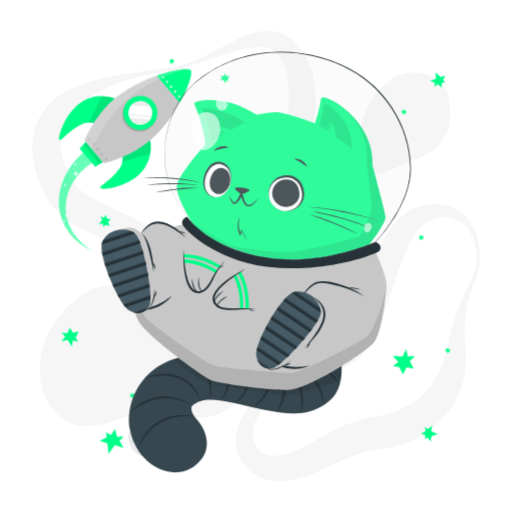
t = 0.00 s
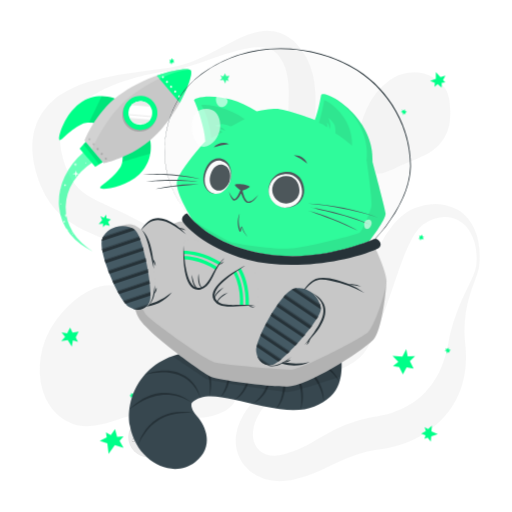
t = 0.50 s
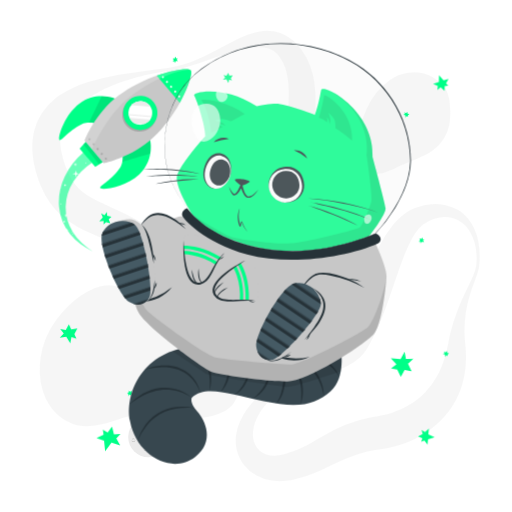
t = 1.25 s
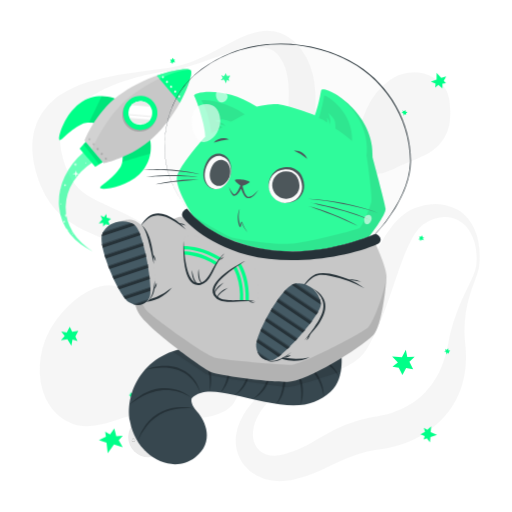
t = 1.81 s
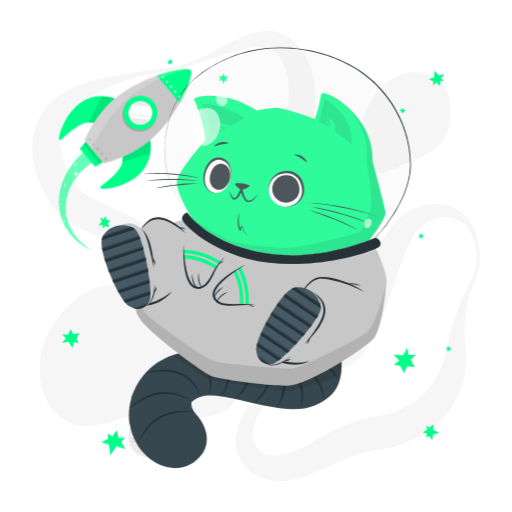
t = 2.38 s
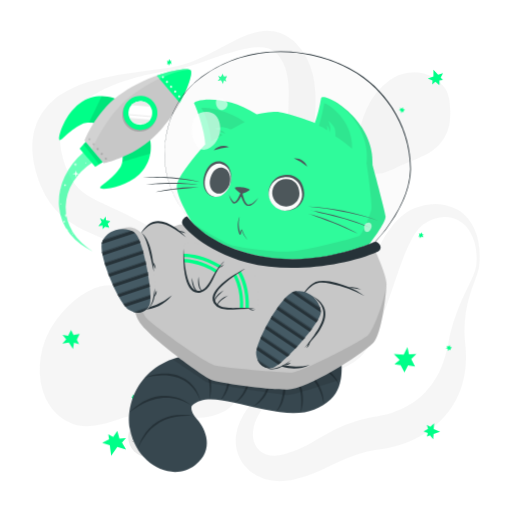
t = 2.94 s

The animated SVG that drew these frames (rendered in a browser with its animation timeline set to each time). Animation: 2 CSS @keyframes rules; one cycle of 3.50 s, repeats indefinitely.

<svg class="animated" id="freepik_stories-cat-astronaut" xmlns="http://www.w3.org/2000/svg" viewBox="0 0 500 500" version="1.1" xmlns:xlink="http://www.w3.org/1999/xlink" xmlns:svgjs="http://svgjs.com/svgjs"><style>svg#freepik_stories-cat-astronaut:not(.animated) .animable {opacity: 0;}svg#freepik_stories-cat-astronaut.animated #freepik--Stars--inject-3 {animation: 3s Infinite  linear wind;animation-delay: 0.5s;}svg#freepik_stories-cat-astronaut.animated #freepik--Cat--inject-3 {animation: 3s Infinite  linear floating;animation-delay: 0s;}            @keyframes wind {                0% {                    transform: rotate( 0deg );                }                25% {                    transform: rotate( 1deg );                }                75% {                    transform: rotate( -1deg );                }            }                    @keyframes floating {                0% {                    opacity: 1;                    transform: translateY(0px);                }                50% {                    transform: translateY(-10px);                }                100% {                    opacity: 1;                    transform: translateY(0px);                }            }        </style><g id="freepik--background-complete--inject-3" class="animable" style="transform-origin: 250.016px 249.976px;"><g id="elbct0w1r5w46"><g style="opacity: 0.4; transform-origin: 250.016px 249.976px;" class="animable"><path d="M465,259.53a58.69,58.69,0,0,0-1.64-22.65c-2.07-7.23-5.91-14-11.37-18.5a30.17,30.17,0,0,0-4.27-3A26.54,26.54,0,0,0,433.32,212c-6.57.36-12.9,2.84-18.65,6.42-.35.22-.75.46-1.05.67l-.83.62c-.54.45-1.08.87-1.6,1.36a28.7,28.7,0,0,0-3,3.18,51.87,51.87,0,0,0-5.34,7.87,145.7,145.7,0,0,0-8.72,19.08c-5.23,13.58-9.83,28.06-15,42.71q-1.92,5.5-4,11c-1.37,3.7-2.85,7.4-4.39,11.12a163.29,163.29,0,0,1-11.06,22.44c-1.16,1.89-2.4,3.79-3.84,5.69-.72,1-1.51,1.92-2.34,2.86s-1.7,1.79-2.59,2.62a50,50,0,0,1-11.5,7.9c-7.92,4.06-15.82,6.24-23.44,8.5s-15.08,4.27-22.23,6.94a100.34,100.34,0,0,0-20.18,10,65.45,65.45,0,0,0-16.09,14.78C253,403.56,249.53,410,248,416.47a32.69,32.69,0,0,0-.93,9.45,21.93,21.93,0,0,0,2.08,8.21,18.34,18.34,0,0,0,11.1,9.62,24.81,24.81,0,0,0,7.62,1.21,34.09,34.09,0,0,0,8.21-1c.69-.17,1.39-.37,2.08-.58l2.48-.74q2.47-.78,4.88-1.66c3.22-1.2,6.38-2.52,9.51-4,6.27-3,12.53-6.79,19.48-10.82a175.7,175.7,0,0,1,22.76-11.41,137.13,137.13,0,0,1,25.27-7.25c1.07-.23,2.13-.37,3.2-.55l2.86-.46c1.58-.27,3.18-.58,4.79-.93,3.2-.71,6.39-1.58,9.5-2.6,12.49-4.11,23.74-10.62,32.3-19.81a76.88,76.88,0,0,0,11.34-15.52,79.75,79.75,0,0,0,4.41-9.1,98.93,98.93,0,0,0,3.54-9.9c1-3.42,1.91-6.94,2.64-10.55.35-1.69.72-3.91,1.1-5.91s.84-4.07,1.32-6.08a177,177,0,0,1,7.38-23.37c2.91-7.53,6.3-14.75,9.7-21.84,1.7-3.55,3.4-7.07,5-10.6A42,42,0,0,0,465,259.53Zm3,.32a31.4,31.4,0,0,1-1.34,6c-.58,1.93-1.27,3.79-1.94,5.64-1.36,3.71-2.77,7.34-4,11s-2.41,7.38-3.38,11.1-1.71,7.5-2.33,11.26a114.77,114.77,0,0,0-1.22,22.62c.07,1.87.21,3.74.35,5.59s.38,3.58.55,5.79a117.2,117.2,0,0,1,.38,12.75,92.87,92.87,0,0,1-4.32,26.08A81,81,0,0,1,438,402.16a89.87,89.87,0,0,1-20.26,19.12A102.07,102.07,0,0,1,393.3,433.6a109.21,109.21,0,0,1-13,3.66c-2.22.49-4.45.89-6.73,1.22l-5.51.81A122.71,122.71,0,0,0,348.08,444a157,157,0,0,0-19.7,8.26c-6.83,3.3-14.25,7.1-22.34,10.25a123.93,123.93,0,0,1-12.42,4.16c-2.12.58-4.24,1.09-6.37,1.57l-3.21.65c-1.21.22-2.43.42-3.66.57a53.27,53.27,0,0,1-15.12-.16,45.32,45.32,0,0,1-14.85-5,39.74,39.74,0,0,1-12.19-10.31,37.07,37.07,0,0,1-6.92-14.13,39.88,39.88,0,0,1-.8-14.89,48.05,48.05,0,0,1,3.78-13.41A74.59,74.59,0,0,1,249,390.48a93.18,93.18,0,0,1,9.3-8.39,106.82,106.82,0,0,1,10.21-7c14.07-8.5,29.49-13.37,43.64-19.52,7.05-3,13.84-6.48,19.17-10.73a33.42,33.42,0,0,0,6.55-6.93c.41-.61.8-1.24,1.16-1.87s.67-1.25,1-1.94c.67-1.38,1.3-2.9,1.9-4.5,1.21-3.19,2.26-6.67,3.24-10.22s1.92-7.19,2.88-10.88l2.82-11.16c.95-3.75,1.92-7.53,3-11.31,4.18-15.12,9-30.47,16.5-45.45a110.34,110.34,0,0,1,14-21.78c1.49-1.71,3-3.39,4.72-5a52.89,52.89,0,0,1,5.39-4.64,46.53,46.53,0,0,1,6.22-4,33.61,33.61,0,0,1,3.42-1.64l1.78-.7c.58-.21,1.08-.36,1.62-.54a62.41,62.41,0,0,1,13.22-2.78,47.8,47.8,0,0,1,13.66.61,39.3,39.3,0,0,1,12.7,4.82,36.37,36.37,0,0,1,5.39,3.91,38.63,38.63,0,0,1,4.57,4.66A50.66,50.66,0,0,1,467.2,236,81.6,81.6,0,0,1,468,259.85Z" style="fill: rgb(235, 235, 235); transform-origin: 349.331px 334.594px;" id="el1h3irdup10y" class="animable"></path><path d="M166.66,65.81a101.46,101.46,0,0,0,25.67-7.6c8.26-3.52,16.21-7.77,24.22-12.09,4-2.13,8-4.34,12.22-6.41a123.29,123.29,0,0,1,13-5.79,61.91,61.91,0,0,1,14.87-3.65,38.72,38.72,0,0,1,17.28,2c1.46.52,2.87,1.22,4.31,1.87s2.72,1.57,4.06,2.41,2.5,1.85,3.71,2.83,2.24,2.08,3.34,3.14a60.21,60.21,0,0,1,10.2,14.11,69.76,69.76,0,0,1,5.94,16,98.18,98.18,0,0,1,2.38,15.9,203.82,203.82,0,0,1-.54,29.44l-1.11,13.66c-.18,2.23-.3,4.43-.45,6.62l-.19,3.26-.13,3.22a123.37,123.37,0,0,0,.19,12.51,68.87,68.87,0,0,0,1.71,11.73,71.64,71.64,0,0,0,4.14,11.75c1.76,4,3.78,8,5.95,12.06,4.36,8.09,9.31,16.17,14.13,24.51l3.58,6.32c1.16,2.15,2.3,4.3,3.4,6.52a96.35,96.35,0,0,1,5.8,13.85A49.19,49.19,0,0,1,347,259.33a35.27,35.27,0,0,1-3.62,15.38,40.18,40.18,0,0,1-4.08,6.52l-2.39,2.91c-.82.92-1.67,1.75-2.5,2.63a78.78,78.78,0,0,1-11.13,9.29A75.23,75.23,0,0,1,310.4,303c-1.14.44-2.25,1-3.41,1.35l-3.48,1.18c-2.35.67-4.71,1.34-7.12,1.83A99.19,99.19,0,0,1,267.06,309a125.82,125.82,0,0,1-14.59-2.05c-4.84-.9-9.59-2.16-14.31-3.53-2.33-.74-4.7-1.42-7-2.25l-3.48-1.21-3.43-1.3q-6.87-2.67-13.49-5.83c-2.21-1.06-4.39-2.16-6.58-3.25s-4.32-2.3-6.45-3.49-4.26-2.39-6.34-3.66-4.18-2.52-6.22-3.85l-11.75-7.61c-1.91-1.23-3.85-2.4-5.77-3.61l-2.89-1.79-2.91-1.73A439.22,439.22,0,0,0,114,239.07c-8.26-3.67-16.6-7.18-25.42-11.17-4.4-2-8.92-4.19-13.59-6.8a91.12,91.12,0,0,1-14-9.65A71.11,71.11,0,0,1,48.72,198a81.82,81.82,0,0,1-8.36-15.2c-1.16-2.55-2-5.07-3-7.61-.45-1.26-.82-2.51-1.23-3.76S35.34,169,35,167.61l-1-4-.51-2-.39-2.06a72.78,72.78,0,0,1-1.23-8.32c-.13-1.41-.27-2.82-.36-4.23l0-4.33,0-2.16c0-.72.12-1.45.18-2.18l.43-4.34c.22-1.44.56-2.89.84-4.32l.46-2.14c.18-.71.42-1.41.63-2.11.44-1.4.87-2.79,1.34-4.17s1.15-2.67,1.75-4a55.42,55.42,0,0,1,9.36-14l1.36-1.53c.48-.48,1-.93,1.45-1.4,1-.92,1.94-1.86,2.94-2.73,2.07-1.61,4.07-3.33,6.23-4.7a88.55,88.55,0,0,1,13.11-7.31,127.28,127.28,0,0,1,13.52-5.14,224.45,224.45,0,0,1,27.27-6.63c2.28-.4,4.54-.87,6.82-1.2s4.52-.81,6.8-1.13,4.54-.69,6.8-1l6.79-1Zm.5,3c-9,1.3-17.89,2.93-26.68,5l-3.29.79-3.27.87c-2.18.56-4.34,1.22-6.49,1.87-4.32,1.26-8.56,2.74-12.75,4.3A146.65,146.65,0,0,0,90.78,93a108.41,108.41,0,0,0-10.62,7.18,75.94,75.94,0,0,0-9,8.29c-1.42,1.41-2.54,3-3.78,4.48l-1.61,2.34c-.26.38-.54.76-.79,1.15l-.68,1.21a38.5,38.5,0,0,0-4.1,9.76c-.19.84-.38,1.67-.61,2.48l-.38,2.54c-.06.42-.15.83-.18,1.26l-.06,1.3c0,.86-.11,1.7-.11,2.57l.09,2.63c0,.44,0,.86.05,1.31l.16,1.35.29,2.67.54,2.73A78,78,0,0,0,63,159.38c.27.92.66,1.9,1,2.87s.74,1.95,1.14,2.89c.82,1.83,1.58,3.73,2.47,5.42a54.58,54.58,0,0,0,5.63,9.31A42.14,42.14,0,0,0,80.24,187c5.22,4.24,12.4,8,20.49,11.77,4,1.91,8.19,3.82,12.46,5.79s8.53,4,12.82,6.15A409.24,409.24,0,0,1,175.91,240l3,2,3,2.08c2,1.4,3.94,2.76,5.88,4.19l11.31,8.35c3.61,2.64,7.26,5.2,10.93,7.73l5.57,3.68c1.87,1.19,3.73,2.39,5.62,3.56,3.79,2.27,7.58,4.57,11.47,6.63l2.9,1.58,2.93,1.49c1.95,1,3.94,1.91,5.92,2.86a133.9,133.9,0,0,0,24.48,8.6,90.51,90.51,0,0,0,12.61,2.05,66.52,66.52,0,0,0,12.62,0,56.85,56.85,0,0,0,23.75-7.39,57.63,57.63,0,0,0,10.08-7.57c.75-.74,1.56-1.46,2.27-2.21l2-2.29a31.11,31.11,0,0,0,3.22-5A23.74,23.74,0,0,0,338.09,259a35.3,35.3,0,0,0-2.58-12.13,76.55,76.55,0,0,0-6-11.79c-2.38-3.82-5-7.57-7.8-11.26-5.56-7.39-11.64-14.6-17.59-22.28-3-3.87-5.9-7.87-8.66-12.15a92.73,92.73,0,0,1-7.58-13.93c-4.39-10.42-6.09-20.95-6.82-31.09-1.32-20.22,1.26-38.83.89-55.51-.18-8.32-1.09-16-3.51-22.8a43.65,43.65,0,0,0-4.89-9.69,22.85,22.85,0,0,0-6.63-6.75,22.61,22.61,0,0,0-9.57-3.27,47.48,47.48,0,0,0-12,.26,115.67,115.67,0,0,0-12.8,2.59c-4.29,1.17-8.61,2.46-12.89,3.9-8.6,2.8-17.14,6-25.82,8.86A160.69,160.69,0,0,1,167.16,68.78Z" style="fill: rgb(235, 235, 235); transform-origin: 189.255px 169.728px;" id="ely2ec6yfowbf" class="animable"></path><path d="M208.2,406a64,64,0,0,1-8.81,1.6c-1.42.19-2.79.29-4.18.41s-2.74.16-4.08.18c-2.7.11-5.32,0-7.94-.05-10.41-.41-20.36-2-30.17-3.52l-3.48-.53-1.54-.22-1.57-.12c-1.06-.11-2.16-.07-3.24-.1s-2.21.09-3.34.18-2.25.2-3.4.38-2.28.35-3.44.58c-2.29.46-4.63,1-6.94,1.61-9.34,2.46-18.57,6.11-28.87,8.47a52.69,52.69,0,0,1-16.63,1.26,38.62,38.62,0,0,1-8.82-1.94,40,40,0,0,1-4.23-1.75c-.69-.34-1.4-.67-2.06-1l-2-1.15a52.13,52.13,0,0,1-7.21-5.37c-1.15-1-2.23-2.19-3.34-3.31s-2-2.41-3-3.65-1.73-2.54-2.58-3.86c-.43-.65-.77-1.32-1.12-2l-1.07-2-.52-1-.43-1-.86-2.07a38.74,38.74,0,0,1-1.51-4.18,68.26,68.26,0,0,1-3-16.93,82.76,82.76,0,0,1,.91-16.62A81.33,81.33,0,0,1,44,332.36c.5-1.26,1-2.52,1.55-3.77s1.17-2.46,1.76-3.68,1.22-2.42,1.9-3.59,1.31-2.36,2.06-3.51a103.5,103.5,0,0,1,21-24.07A82.86,82.86,0,0,1,85,284.87a52.47,52.47,0,0,1,14.24-5.47,34.19,34.19,0,0,1,15.48.36,58.23,58.23,0,0,1,14.5,6.16,154,154,0,0,1,25.22,18.86c3.87,3.49,7.5,7.12,11,10.84a7.84,7.84,0,0,0,1.08,1l.9.79c.7.47,1.23,1,2,1.45l1,.7c.36.22.73.42,1.07.66.66.47,1.5.85,2.2,1.3a92.5,92.5,0,0,0,10.65,5l6.37,2.51,3.41,1.33,3.56,1.48c2.41,1,4.95,2.19,7.53,3.46a74.57,74.57,0,0,1,8,4.77,50.15,50.15,0,0,1,8,6.82,42.21,42.21,0,0,1,6.66,9.25l.69,1.28.59,1.31c.38.88.78,1.76,1.12,2.66a43.38,43.38,0,0,1,1.57,5.36l.56,2.67.34,2.6a47.21,47.21,0,0,1,.33,5.09c0,.45,0,.79,0,1.3,0,.69,0,1.36-.08,2a24.38,24.38,0,0,1-.61,4.18c-.08.34-.16.69-.25,1l-.34,1.07c-.23.7-.49,1.39-.75,2.09a29.72,29.72,0,0,1-2.06,3.87c-.4.59-.81,1.16-1.23,1.72-.21.29-.43.58-.64.83l-.67.74c-.44.48-.9,1-1.36,1.42s-.91.81-1.38,1.21-.94.77-1.41,1.12l-1.36.94c-.46.29-.94.62-1.38.87l-1.33.73A45.08,45.08,0,0,1,208.2,406Z" style="fill: rgb(235, 235, 235); transform-origin: 135.901px 347.498px;" id="elzxao95216jg" class="animable"></path><path d="M350.05,149.26a48.65,48.65,0,0,1-.69-9.77c.09-6.26,1.5-12,3.05-17.57a112.12,112.12,0,0,1,5.85-16.27,72.08,72.08,0,0,1,9.06-14.82,68,68,0,0,1,13-12.56A42.69,42.69,0,0,1,398.64,71a41.37,41.37,0,0,1,10.55-.22A33.83,33.83,0,0,1,419,73.41a34.31,34.31,0,0,1,7.71,4.78,68.44,68.44,0,0,1,6,5.6,22.92,22.92,0,0,1,2.6,3.43,26.19,26.19,0,0,1,1.84,3.94,43.62,43.62,0,0,1,2,8.68,74.22,74.22,0,0,1,.21,18.49A41.86,41.86,0,0,1,433.69,135a42.29,42.29,0,0,1-11.48,12.31c-4.58,3.34-10,5.73-15.23,7.91s-10.52,4.12-15.44,6.44-9.67,4.9-15.66,6.77a27.74,27.74,0,0,1-4.91,1.06,19.86,19.86,0,0,1-5.84-.09,15.29,15.29,0,0,1-7-3.42c-.48-.44-1-.92-1.42-1.39s-.83-1-1.23-1.47a24.44,24.44,0,0,1-1.86-2.95,30,30,0,0,1-1.35-2.91c-.34-.9-.72-1.89-1-2.76l-.39-1.37-.33-1.32C350.35,151,350.21,150.13,350.05,149.26Z" style="fill: rgb(235, 235, 235); transform-origin: 394.588px 120.103px;" id="el6e4z0vy68ol" class="animable"></path></g></g><circle cx="144.87" cy="426.84" r="19.67" style="fill: rgb(235, 235, 235); transform-origin: 144.87px 426.84px;" id="elk10p7g17o7g" class="animable"></circle><path d="M152,415.17a4.43,4.43,0,0,1-.73,2.67,5.36,5.36,0,0,1-2.14,1.89,3.92,3.92,0,0,1-2.89.25,4.09,4.09,0,0,1-2.2-1.7,5.85,5.85,0,0,0,2.36,1.05,3.78,3.78,0,0,0,1.21,0,4,4,0,0,0,1.15-.37c.18-.09.37-.19.55-.3a5.88,5.88,0,0,0,.51-.36,5.22,5.22,0,0,0,.91-.85A6.85,6.85,0,0,0,152,415.17Z" style="fill: rgb(199, 199, 199); transform-origin: 148.023px 417.658px;" id="elrh6dl0hfaec" class="animable"></path><path d="M145,416.3a2.81,2.81,0,0,1,.4-1.88,3.58,3.58,0,0,1,1.49-1.34,2.61,2.61,0,0,1,2.05-.15,2.58,2.58,0,0,1,1.47,1.25,4.45,4.45,0,0,0-1.63-.6,2.65,2.65,0,0,0-1.52.27A4.58,4.58,0,0,0,145,416.3Z" style="fill: rgb(199, 199, 199); transform-origin: 147.691px 414.544px;" id="el98hyfkwty95" class="animable"></path><path d="M144.87,436.09a2.67,2.67,0,0,1,0,1.87,3.34,3.34,0,0,1-1.14,1.6,2.61,2.61,0,0,1-1.94.52,2.67,2.67,0,0,1-1.65-.91,4.88,4.88,0,0,0,1.68.24,2.54,2.54,0,0,0,1.39-.54,3.9,3.9,0,0,0,1-1.17A5,5,0,0,0,144.87,436.09Z" style="fill: rgb(199, 199, 199); transform-origin: 142.59px 438.097px;" id="el488euhhvyli" class="animable"></path><path d="M140.79,438.32a1.72,1.72,0,0,1-.13-1.32,2.24,2.24,0,0,1,.79-1.15,1.79,1.79,0,0,1,1.41-.35,1.71,1.71,0,0,1,1.12.72,3.84,3.84,0,0,0-1.15-.05,2,2,0,0,0-.86.36A3.43,3.43,0,0,0,140.79,438.32Z" style="fill: rgb(199, 199, 199); transform-origin: 142.282px 436.896px;" id="el4z403xvncsm" class="animable"></path><path d="M137.78,418.39a1.8,1.8,0,0,1,.56,1.26,1.93,1.93,0,0,1-.56,1.39,1.7,1.7,0,0,1-1.44.5,2.1,2.1,0,0,1-1.23-.59,6.52,6.52,0,0,0,1.22-.09,1.46,1.46,0,0,0,.84-.42,2,2,0,0,0,.5-.86A3.68,3.68,0,0,0,137.78,418.39Z" style="fill: rgb(199, 199, 199); transform-origin: 136.725px 419.972px;" id="eljw0yz31ap9" class="animable"></path><path d="M135.34,420.3a1.11,1.11,0,0,1-.49-.87,1.38,1.38,0,0,1,.39-1,1.22,1.22,0,0,1,1.08-.35,1.3,1.3,0,0,1,.84.51,6,6,0,0,0-.83.17,1,1,0,0,0-.48.27,1.67,1.67,0,0,0-.33.5A3,3,0,0,0,135.34,420.3Z" style="fill: rgb(199, 199, 199); transform-origin: 136.005px 419.181px;" id="elze9eaghl03" class="animable"></path><path d="M151.45,439.13a1.75,1.75,0,0,1-1.09.85,1.93,1.93,0,0,1-1.48-.2,1.69,1.69,0,0,1-.83-1.28,2,2,0,0,1,.27-1.34,6.07,6.07,0,0,0,.38,1.16,1.47,1.47,0,0,0,.61.72,2,2,0,0,0,.95.27A3.83,3.83,0,0,0,151.45,439.13Z" style="fill: rgb(199, 199, 199); transform-origin: 149.739px 438.603px;" id="elfw0wclicrxk" class="animable"></path><path d="M149,437.23a1.14,1.14,0,0,1,.73-.69,1.35,1.35,0,0,1,1.09.13,1.23,1.23,0,0,1,.6,1,1.26,1.26,0,0,1-.29.94,6.37,6.37,0,0,0-.36-.77,1,1,0,0,0-.39-.39,1.33,1.33,0,0,0-.56-.2A2.89,2.89,0,0,0,149,437.23Z" style="fill: rgb(199, 199, 199); transform-origin: 150.213px 437.545px;" id="el646ps0f7e3" class="animable"></path><path d="M158.19,425.28a1.77,1.77,0,0,1-.42,1.32,1.91,1.91,0,0,1-1.34.67,1.75,1.75,0,0,1-1.41-.59,2,2,0,0,1-.53-1.26,6.06,6.06,0,0,0,1,.75,1.52,1.52,0,0,0,.91.24,1.94,1.94,0,0,0,.94-.31A3.33,3.33,0,0,0,158.19,425.28Z" style="fill: rgb(199, 199, 199); transform-origin: 156.344px 426.276px;" id="elbcymllm3ae" class="animable"></path><path d="M155.1,425.09a1.08,1.08,0,0,1,.21-1,1.35,1.35,0,0,1,1-.52,1.23,1.23,0,0,1,1,.46,1.26,1.26,0,0,1,.29.94,8,8,0,0,0-.73-.43,1.16,1.16,0,0,0-.54-.11,1.66,1.66,0,0,0-.58.15A3.26,3.26,0,0,0,155.1,425.09Z" style="fill: rgb(199, 199, 199); transform-origin: 156.331px 424.33px;" id="elx61yhuva41j" class="animable"></path><path d="M132.13,429.74a1.78,1.78,0,0,1-.42,1.32,2,2,0,0,1-1.34.67,1.72,1.72,0,0,1-1.4-.59,2.1,2.1,0,0,1-.54-1.27,6.54,6.54,0,0,0,1,.75,1.57,1.57,0,0,0,.92.25,2,2,0,0,0,.94-.31A3.87,3.87,0,0,0,132.13,429.74Z" style="fill: rgb(199, 199, 199); transform-origin: 130.284px 430.736px;" id="elitqv4omi4al" class="animable"></path><path d="M129,429.55a1.13,1.13,0,0,1,.21-1,1.36,1.36,0,0,1,1-.51,1.22,1.22,0,0,1,1,.45,1.29,1.29,0,0,1,.29.95,5.05,5.05,0,0,0-.73-.43.94.94,0,0,0-.54-.11,1.38,1.38,0,0,0-.57.15A2.74,2.74,0,0,0,129,429.55Z" style="fill: rgb(199, 199, 199); transform-origin: 130.234px 428.794px;" id="elzhtl553urmi" class="animable"></path></g><g id="freepik--Stars--inject-3" class="animable animator-active" style="transform-origin: 250px 250px;"><polygon points="425.57 77.06 425.66 70.29 430.15 75.32 435 73.81 432.63 78.12 434.91 80.51 431.38 80.87 431.32 85.44 427.44 82.22 424.29 84.84 424.64 80.98 420.04 78.85 425.57 77.06" style="fill: rgb(0, 255, 136); transform-origin: 427.52px 77.865px;" id="ele0ho1rg0g2p" class="animable"></polygon><polygon points="421.31 421.3 427.52 424 421.15 426.2 420.67 431.25 417.61 427.4 414.52 428.58 415.55 425.19 411.36 423.36 415.83 421.03 414.63 417.11 418.06 418.93 421.8 415.51 421.31 421.3" style="fill: rgb(0, 255, 136); transform-origin: 419.44px 423.38px;" id="eluhoy6naqps" class="animable"></polygon><polygon points="112.15 434.73 106.03 443.16 104.84 432.87 97.41 430.47 104.21 427.15 103.46 422.12 108.21 424.8 112.34 419.1 114.37 426.58 120.66 426.08 116.78 430.63 120.68 437.38 112.15 434.73" style="fill: rgb(0, 255, 136); transform-origin: 109.045px 431.13px;" id="elxbf3akgqot" class="animable"></polygon><polygon points="389.85 358.39 393.47 365.62 397.07 358.71 403.92 359.89 400.27 352.63 405.37 347.78 398.16 348.04 396.72 340.98 392.92 348.29 383.33 347.56 388.98 353.4 383.75 357.41 389.85 358.39" style="fill: rgb(0, 255, 136); transform-origin: 394.35px 353.3px;" id="elrz5g6666739" class="animable"></polygon><polygon points="222.44 76.89 224.18 73.97 220.91 74.26 219.78 71.56 218.03 74.5 215.16 73.79 216.88 76.29 214.71 78.4 218.16 78.09 220.07 81.66 220.86 78.33 223.47 79.28 222.44 76.89" style="fill: rgb(0, 255, 136); transform-origin: 219.445px 76.61px;" id="elwqcxskkhz4" class="animable"></polygon><polygon points="412.74 230.99 412.14 229.07 410.98 230.63 409.35 230.06 409.96 231.99 408.52 232.98 410.29 233.2 410.37 234.99 411.59 233.34 413.91 233.9 412.75 232.25 414.2 231.47 412.74 230.99" style="fill: rgb(0, 255, 136); transform-origin: 411.36px 232.03px;" id="elgnfmvnfnl4s" class="animable"></polygon><polygon points="438.71 343.03 440.2 341.69 438.31 341.28 438.15 339.56 436.65 340.91 435.15 340 435.68 341.71 434.09 342.51 436.08 342.95 436.53 345.3 437.56 343.56 438.87 344.56 438.71 343.03" style="fill: rgb(0, 255, 136); transform-origin: 437.145px 342.43px;" id="el6bszq8lx5k3" class="animable"></polygon><polygon points="395.91 110.15 397.4 108.81 395.52 108.4 395.35 106.68 393.85 108.03 392.36 107.12 392.89 108.83 391.29 109.64 393.29 110.07 393.74 112.42 394.77 110.69 396.07 111.68 395.91 110.15" style="fill: rgb(0, 255, 136); transform-origin: 394.345px 109.55px;" id="elsuzm1dykz8f" class="animable"></polygon><polygon points="130.94 385.7 131.01 383.69 129.4 384.77 128.05 383.69 127.98 385.71 126.29 386.15 127.89 386.96 127.36 388.67 129.06 387.53 131.06 388.84 130.53 386.89 132.15 386.65 130.94 385.7" style="fill: rgb(0, 255, 136); transform-origin: 129.22px 386.265px;" id="elqo4jbd2g7f9" class="animable"></polygon><polygon points="168.8 58.56 167.78 56.84 167.01 58.61 165.29 58.44 166.32 60.17 165.14 61.46 166.92 61.27 167.4 63 168.21 61.12 170.6 61.14 169.1 59.79 170.33 58.7 168.8 58.56" style="fill: rgb(0, 255, 136); transform-origin: 167.87px 59.92px;" id="elfwuece6t4qe" class="animable"></polygon><polygon points="73.96 329.49 76.86 323.88 70.85 324.78 68.45 319.9 65.53 325.54 60.13 324.55 63.6 328.99 59.8 333.13 66.16 332.18 70.11 338.58 71.2 332.33 76.14 333.8 73.96 329.49" style="fill: rgb(0, 255, 136); transform-origin: 68.33px 329.24px;" id="el1xjnlwdt52l" class="animable"></polygon><polygon points="103.01 219.59 107.22 220.45 105.52 216.68 108.27 214.2 104.04 213.33 103.69 209.61 101.42 212.71 98 210.99 99.8 214.98 96.34 218.75 100.64 218.31 100.59 221.81 103.01 219.59" style="fill: rgb(0, 255, 136); transform-origin: 102.305px 215.71px;" id="elkc1gmn38p3m" class="animable"></polygon></g><g id="freepik--Rocket--inject-3" class="animable" style="transform-origin: 122.117px 156.521px;"><path d="M114.47,97.18c-.33-.39-19.53-9.3-36.92,4-16,12.2-21.53,35.13-19.41,35.68,2.6.67,9.72-10.27,23.39-16.28,4.85-2.13,12.56,0,12.56,0Z" style="fill: rgb(0, 255, 136); transform-origin: 86.0883px 115.394px;" id="eltdm3ls4m1u" class="animable"></path><g id="el4q82p4vpmh4"><path d="M94.1,120.55a30.28,30.28,0,0,0-7-1c3-6.31,8.64-18.08,12.3-25.7a35.29,35.29,0,0,1,15.09,3.28Z" style="opacity: 0.1; transform-origin: 100.795px 107.2px;" class="animable"></path></g><path d="M146.1,134.49c.33.39,6,20.79-10,35.77C121.49,184,98,185.76,97.77,183.57c-.24-2.67,11.72-7.91,19.89-20.41,2.9-4.43,2.06-12.39,2.06-12.39Z" style="fill: rgb(0, 255, 136); transform-origin: 122.554px 159.423px;" id="el8oswsjv1ib" class="animable"></path><g id="elqndoa1uf93"><path d="M146.85,150c-8.18,2.38-20.73,6-27.37,8a30.47,30.47,0,0,0,.24-7.21l26.38-16.28A35.11,35.11,0,0,1,146.85,150Z" style="opacity: 0.1; transform-origin: 133.431px 146.255px;" class="animable"></path></g><path d="M101.4,159.42,82.65,137.31s9.78-26.22,33-43.84c11.61-8.78,25.22-15.36,37.41-19.71,16.82-6,30.9-7.78,33.08-5.21s-1.85,16.17-10.54,31.79C169.33,111.65,160.61,124,150,134,128.87,154.07,101.4,159.42,101.4,159.42Z" style="fill: rgb(199, 199, 199); transform-origin: 134.686px 113.414px;" id="ela7u8fssgxws" class="animable"></path><path d="M147,124.55A16.72,16.72,0,1,1,148.89,101,16.73,16.73,0,0,1,147,124.55Z" style="fill: rgb(166, 166, 166); transform-origin: 136.148px 111.828px;" id="elroxrah7pn5s" class="animable"></path><path d="M147.86,123a16.72,16.72,0,1,1,1.94-23.56A16.71,16.71,0,0,1,147.86,123Z" style="fill: rgb(0, 255, 136); transform-origin: 137.046px 110.25px;" id="el7lbxojbi4p6" class="animable"></path><path d="M144.56,119.08a11.6,11.6,0,1,1,1.33-16.35A11.6,11.6,0,0,1,144.56,119.08Z" style="fill: rgb(255, 255, 255); transform-origin: 137.049px 110.24px;" id="el0reqgex1pxwc" class="animable"></path><path d="M144.56,119.08a11.43,11.43,0,0,1-3.71,2.12l-9.32-.76a11.64,11.64,0,0,1-3.32-2.69,11.83,11.83,0,0,1-1.68-2.65l20.12,1.65A11.76,11.76,0,0,1,144.56,119.08Z" style="fill: rgb(235, 235, 235); transform-origin: 136.59px 118.15px;" id="elgu029k530kb" class="animable"></path><path d="M146.9,104.11l-18.57-1.51a11.43,11.43,0,0,1,1.21-1.2,11.6,11.6,0,0,1,16.35,1.33A13.15,13.15,0,0,1,146.9,104.11Z" style="fill: rgb(235, 235, 235); transform-origin: 137.615px 101.375px;" id="el61bzcm7gqkq" class="animable"></path><path d="M147.9,114.34l-22.21-1.81a7.12,7.12,0,0,1-.16-1l22.69,1.85C148.13,113.68,148,114,147.9,114.34Z" style="fill: rgb(235, 235, 235); transform-origin: 136.875px 112.935px;" id="elbw5q25ieo9" class="animable"></path><path d="M175.62,100.34,153.08,73.76c16.82-6,30.9-7.78,33.08-5.21S184.31,84.72,175.62,100.34Z" style="fill: rgb(0, 255, 136); transform-origin: 169.911px 83.8739px;" id="el0u7z9sz7bdy" class="animable"></path><path d="M159.71,76a1,1,0,0,1-1.38-.12,1,1,0,0,1,1.49-1.26A1,1,0,0,1,159.71,76Z" style="fill: rgb(255, 255, 255); transform-origin: 159.131px 75.3194px;" id="eldktu69gqg7j" class="animable"></path><path d="M163.72,80.73a1,1,0,0,1-1.38-.11,1,1,0,1,1,1.38.11Z" style="fill: rgb(255, 255, 255); transform-origin: 163.087px 79.9556px;" id="ely4ptki19yd" class="animable"></path><path d="M167.73,85.46a1,1,0,0,1-1.38-.11,1,1,0,1,1,1.38.11Z" style="fill: rgb(255, 255, 255); transform-origin: 167.097px 84.6856px;" id="elxyvmzt1vtkl" class="animable"></path><path d="M171.74,90.19a1,1,0,0,1-1.38-.11,1,1,0,1,1,1.38.11Z" style="fill: rgb(255, 255, 255); transform-origin: 171.107px 89.4156px;" id="elhyyyzseo2ba" class="animable"></path><path d="M175.75,94.92a1,1,0,1,1,.11-1.37A1,1,0,0,1,175.75,94.92Z" style="fill: rgb(255, 255, 255); transform-origin: 175.081px 94.1769px;" id="elk19nxo0yi3s" class="animable"></path><path d="M88.06,136.79a1,1,0,1,1,.11-1.38A1,1,0,0,1,88.06,136.79Z" style="fill: rgb(166, 166, 166); transform-origin: 87.3956px 136.043px;" id="elbfy2gdws5l" class="animable"></path><path d="M92.07,141.52a1,1,0,1,1,.11-1.38A1,1,0,0,1,92.07,141.52Z" style="fill: rgb(166, 166, 166); transform-origin: 91.4056px 140.773px;" id="elsvdtb76b5sq" class="animable"></path><path d="M96.08,146.25a1,1,0,1,1,.11-1.38A1,1,0,0,1,96.08,146.25Z" style="fill: rgb(166, 166, 166); transform-origin: 95.4156px 145.503px;" id="eletclsyw7ps8" class="animable"></path><path d="M100.09,151a1,1,0,1,1,.11-1.38A1,1,0,0,1,100.09,151Z" style="fill: rgb(166, 166, 166); transform-origin: 99.4256px 150.253px;" id="elrw7od3hh15" class="animable"></path><path d="M104.1,155.71a1,1,0,1,1,.11-1.38A1,1,0,0,1,104.1,155.71Z" style="fill: rgb(166, 166, 166); transform-origin: 103.436px 154.963px;" id="elrq2je2n4q7" class="animable"></path><g id="elot8qm964wg"><path d="M185.1,67.89c-13,.93-35.45,8.8-59.12,27.35C108.5,109,95.75,132.93,89.8,145.74l-7.15-8.43s9.77-26.23,33-43.84c11.6-8.79,25.22-15.36,37.41-19.71C168.16,68.35,181,66.39,185.1,67.89Z" style="fill: rgb(255, 255, 255); opacity: 0.2; transform-origin: 133.875px 106.571px;" class="animable"></path></g><polygon points="93.02 163.02 77.78 145.04 83.7 138.56 100.39 158.23 93.02 163.02" style="fill: rgb(0, 255, 136); transform-origin: 89.085px 150.79px;" id="ellmkxuyb0tba" class="animable"></polygon><g id="elbmarxpatq3"><polygon points="100.38 158.23 96.8 160.56 81.44 141.04 83.7 138.56 100.38 158.23" style="opacity: 0.1; transform-origin: 90.91px 149.56px;" class="animable"></polygon></g><g id="el57d99n0y4qv"><path d="M89.67,159A61.69,61.69,0,0,0,71.8,177.12a48.82,48.82,0,0,0-7.64,24.38,44.35,44.35,0,0,0,1.59,13,46.34,46.34,0,0,0,5.39,12.22,53.18,53.18,0,0,0,8.69,10.53,68.49,68.49,0,0,0,11.06,8.39,68.91,68.91,0,0,1-12.11-7.15,55.91,55.91,0,0,1-10.29-9.88,50,50,0,0,1-10.83-26.9,56.82,56.82,0,0,1,5.57-29.26,73,73,0,0,1,18.53-23.79Z" style="fill: rgb(0, 255, 136); opacity: 0.6; transform-origin: 74.1906px 197.15px;" class="animable"></path></g><polygon points="77.58 169.85 74.8 170.36 74.18 173.3 73.56 170.36 70.78 169.85 73.54 169.17 74.18 166.4 74.81 169.17 77.58 169.85" style="fill: rgb(255, 255, 255); transform-origin: 74.18px 169.85px;" id="eloxenx5v3gs9" class="animable"></polygon><polygon points="67.34 224.75 65.79 225.04 65.44 226.68 65.1 225.04 63.54 224.75 65.09 224.37 65.44 222.82 65.8 224.37 67.34 224.75" style="fill: rgb(255, 255, 255); transform-origin: 65.44px 224.75px;" id="elgh1jn6c621i" class="animable"></polygon><polygon points="66.51 210.53 64.96 210.81 64.61 212.45 64.26 210.81 62.71 210.53 64.25 210.15 64.61 208.6 64.96 210.15 66.51 210.53" style="fill: rgb(255, 255, 255); transform-origin: 64.61px 210.525px;" id="el7xihqni3obg" class="animable"></polygon><polygon points="75.52 160.71 73.97 161 73.62 162.64 73.28 161 71.72 160.71 73.27 160.33 73.62 158.78 73.98 160.33 75.52 160.71" style="fill: rgb(255, 255, 255); transform-origin: 73.62px 160.71px;" id="elouvo2hk6pma" class="animable"></polygon><path d="M71,228.29a.45.45,0,0,0,0,.9A.45.45,0,0,0,71,228.29Z" style="fill: rgb(255, 255, 255); transform-origin: 71px 228.74px;" id="elt8s6xsl511" class="animable"></path><path d="M83.88,158.52a.45.45,0,0,0,0,.9A.45.45,0,0,0,83.88,158.52Z" style="fill: rgb(255, 255, 255); transform-origin: 83.88px 158.97px;" id="eljysoobbruz" class="animable"></path><path d="M59.62,198.7a.45.45,0,0,0,0,.9A.45.45,0,0,0,59.62,198.7Z" style="fill: rgb(255, 255, 255); transform-origin: 59.62px 199.15px;" id="eln56f26g0048" class="animable"></path><path d="M70.22,226a.32.32,0,0,0,0,.64A.32.32,0,0,0,70.22,226Z" style="fill: rgb(255, 255, 255); transform-origin: 70.22px 226.32px;" id="elmtokdv7zmgc" class="animable"></path><path d="M59.46,183a.32.32,0,0,0,0,.63A.32.32,0,0,0,59.46,183Z" style="fill: rgb(255, 255, 255); transform-origin: 59.46px 183.315px;" id="el3fyi7u0nqz6" class="animable"></path><path d="M62.71,215.56a.87.87,0,0,0,0,1.73A.87.87,0,0,0,62.71,215.56Z" style="fill: rgb(255, 255, 255); transform-origin: 62.71px 216.425px;" id="el1suqqpfkues" class="animable"></path><path d="M63.54,180a.87.87,0,0,0,0,1.73A.87.87,0,0,0,63.54,180Z" style="fill: rgb(255, 255, 255); transform-origin: 63.54px 180.865px;" id="elu8kb4yvqc5" class="animable"></path></g><g id="freepik--Cat--inject-3" class="animable" style="transform-origin: 250.183px 255.889px;"><path d="M332.75,349s5.32,27.92-9.85,41.32-31.38,16.94-65.44,9.88-56.46-16-70.17-3.52c0,0-2.7,4.46,5.3,13.4s17.36,29.5-2,44.46c-22.82,17.64-57.52-1.18-63.64-34.81s19.11-74.9,70.36-72.62,66.53,12.53,76.17,12.82,11.11-8.11,11.11-8.11Z" style="fill: rgb(55, 71, 79); transform-origin: 229.852px 404.153px;" id="elnh0327ys8c" class="animable"></path><path d="M189.89,406.86c-17.9-1.79-35,2.51-46.49,17a76.09,76.09,0,0,0-9.2,14.75,55.7,55.7,0,0,1,8-15.71c11-15.37,29.86-20.33,47.72-16.08Z" style="fill: rgb(38, 50, 56); transform-origin: 162.06px 421.987px;" id="eli8dhmnjnz1i" class="animable"></path><path d="M195.67,391.78c-6.06-16.7-20.37-25.66-37.95-24.92a90.32,90.32,0,0,0-16.35,2.19,60.85,60.85,0,0,1,16.27-3.75c17.94-1.75,34.18,8.48,38,26.48Z" style="fill: rgb(38, 50, 56); transform-origin: 168.52px 378.443px;" id="els7rsrqkpfn" class="animable"></path><path d="M187.29,396.63c-15.79-10.72-34.32-9.87-50.49-.56-2,1.29-5.11,3.06-7,4.54-1.11.83-2.24,1.65-3.38,2.45,7.85-8,18-14.22,29.27-15.8,11.16-1.56,23.25,1.69,31.55,9.37Z" style="fill: rgb(38, 50, 56); transform-origin: 156.855px 394.969px;" id="elhlv1rx5hvki" class="animable"></path><path d="M204.49,390.39c1.76-14.17-1.14-30.11-13-39.25a51.81,51.81,0,0,0-5.14-3.59,31.42,31.42,0,0,1,5.71,2.79c13.25,8.09,16.91,26,12.42,40.05Z" style="fill: rgb(38, 50, 56); transform-origin: 196.328px 368.97px;" id="elaxdazreeq8" class="animable"></path><path d="M215.47,391.15c7.62-11.83,9.84-25.08,2.89-37.79-.78-1.72-2-3.39-2.89-5.05a38,38,0,0,1,3.74,4.55c8.63,12.05,6.35,27.88-3.74,38.29Z" style="fill: rgb(38, 50, 56); transform-origin: 220.005px 369.73px;" id="el2wcz6an3vmc" class="animable"></path><path d="M229.31,393.79a38,38,0,0,0,12.1-19.5c2-7.62.43-15.53-3.13-22.52a26.64,26.64,0,0,1,5.07,23c-2.06,7.74-6.9,15.19-14,19Z" style="fill: rgb(38, 50, 56); transform-origin: 236.715px 372.78px;" id="elmq0lwv2nh4" class="animable"></path><path d="M246.69,397.8c10.29-7.71,16.57-19.22,15.56-32.21a76,76,0,0,0-1.4-8.65,38.16,38.16,0,0,1,2,5.57c4,14-3.16,29.08-16.17,35.29Z" style="fill: rgb(38, 50, 56); transform-origin: 255.319px 377.37px;" id="elfktxye6ck8n" class="animable"></path><path d="M269.22,402.27c2.83-2.47,4-6.27,5.18-9.72,3.12-10.61,3.84-22.4-.9-32.67,6.95,9.42,6.37,22.66,2.37,33.19-1.48,3.43-3.23,7.34-6.65,9.2Z" style="fill: rgb(38, 50, 56); transform-origin: 274.019px 381.075px;" id="el5qzucos94b2" class="animable"></path><path d="M293.51,403.38c2.34-13.47-.24-30-9.32-40.55a41.2,41.2,0,0,0-4.42-4.34,27.6,27.6,0,0,1,5.12,3.65c10.5,9.55,13.63,28.26,8.62,41.24Z" style="fill: rgb(38, 50, 56); transform-origin: 287.808px 380.935px;" id="el18pf7k6b4hj" class="animable"></path><path d="M283.56,354.56c18.18,4.63,33.23,21.68,32.66,40.89-2.71-19.09-15.4-33.16-32.66-40.89Z" style="fill: rgb(38, 50, 56); transform-origin: 299.898px 375.005px;" id="el5gy7w5zrv2q" class="animable"></path><path d="M284.61,351.77c18.6-2.84,39.33,6.72,46.87,24.45-10.41-16.25-27.93-24.11-46.87-24.45Z" style="fill: rgb(38, 50, 56); transform-origin: 308.045px 363.748px;" id="elot3v0543ys" class="animable"></path><g id="elt3bbk3o9pi"><path d="M332.76,370.9c-18.06,6.13-47.44,15.75-52.49,15.35-5.43-.44-75-10.71-78.45-12.7-2.8-1.65-22.43-15-33.56-22.55a77.58,77.58,0,0,1,29.06-3.94c51.25,2.29,66.54,12.53,76.18,12.82s11.11-8.1,11.11-8.1L332.75,349A68,68,0,0,1,332.76,370.9Z" style="opacity: 0.1; transform-origin: 250.951px 366.602px;" class="animable"></path></g><path d="M184.77,219.69a83.73,83.73,0,0,0-9.53,0,26.08,26.08,0,0,0-6,2.29s-9.53-6.53-18.17-4.58-21.7,19.22-23.11,33.34-.53,48.51,7.41,63,62.27,53.81,70.21,57.34,56.46,10.05,75.15,9.7,70.55-32.73,83.79-45.69c8.47-8.29,12.7-49.22,12.88-57.51s-12.18-35.1-12.18-35.1Z" style="fill: rgb(199, 199, 199); transform-origin: 252.404px 298.915px;" id="ell2fa701nd5c" class="animable"></path><g id="elorv0fxw1snm"><path d="M377.41,277.55c-.18,8.3-4.41,49.22-12.88,57.5-13.24,13-65.1,45.35-83.79,45.7s-67.22-6.17-75.15-9.71-62.28-42.86-70.22-57.32c-4.65-8.48-6.87-23.8-7.64-37.88,1.25,8.69,11.65,30.33,15,35s57.05,44.2,67.87,46.65,63.53,6.84,73.63,6.77,69.73-31.34,75-36.41S375.52,294.46,377.41,277.55Z" style="opacity: 0.1; transform-origin: 252.57px 328.302px;" class="animable"></path></g><path d="M187.18,216.92s-15.29-24.22-14.58-35.28,32.69-47.51,45.16-57.15,41.63-14.82,51.51-14.82,38,10.84,38,10.84,3.24-7.57,6.18-24c1.37-7.7,52.69,19.75,50.33,65.15,0,0,12,44.15,12.7,50.06s-15.75,27.09-15.75,27.09a198.57,198.57,0,0,1-35.12,10.33c-21.12,4.23-45.27,7.07-76.14.25C204.23,239.38,187.18,216.92,187.18,216.92Z" style="fill: rgb(0, 255, 136); transform-origin: 274.539px 174.354px;" id="elgo5zjmq0qgr" class="animable"></path><path d="M200.39,141.44c.2-10.6-8.62-36.59-10.86-40s29.8-10.49,61.12,10.63Z" style="fill: rgb(0, 255, 136); transform-origin: 220.034px 119.473px;" id="elsudwuj6mpu" class="animable"></path><g id="el1rr3j5oiev6"><path d="M206.41,137.92s-2.15-21.52-9.91-31.66c-1.3-1.7,22.23-.93,42.43,13.21,0,0-7.92,4.21-13.44,7.3,0,0-4.14-2-7.34-2.18s-8.29,1.55-8.29,1.55,6,1.22,7.59,2.24A9.68,9.68,0,0,1,220,131a18.11,18.11,0,0,0-3.89-1.53,9.56,9.56,0,0,0-3.31.52,6.19,6.19,0,0,1,4.34,2.19S208.76,136.55,206.41,137.92Z" style="opacity: 0.1; transform-origin: 217.689px 121.766px;" class="animable"></path></g><g id="elk1kbsk2x7os"><path d="M311.43,123.33s3.93-13.12,5-21.88c.26-2.12,28.49,14.29,27.34,43.93,0,0-10.72-8.82-16.19-12,0,0,.27-5.91-1.23-8.73s-5.56-6.35-5.56-6.35,2,5.82,1.94,7.67a9.44,9.44,0,0,1-1,3.53,17.94,17.94,0,0,0-.66-4.12A9.51,9.51,0,0,0,319,122.8a6.17,6.17,0,0,1,.32,4.85A21.38,21.38,0,0,0,311.43,123.33Z" style="opacity: 0.1; transform-origin: 327.617px 123.324px;" class="animable"></path></g><g id="elsluc09sckv"><path d="M360.77,238.8a199,199,0,0,1-35.12,10.34c-21.12,4.22-45.26,7.06-76.14.24-43.87-9.7-61.24-31.06-62.28-32.39,3.8,4,31.66,20.32,38.55,22.6s45.69,8.11,62.12,6,60.34-12.87,63.34-15.16S361.45,210,362.7,205,358,160.16,358,160.16s6.74-36.84-33.17-61.86c15.36,8,40.64,31.18,39,63.35,0,0,12,44.15,12.7,50.07S360.77,238.8,360.77,238.8Z" style="opacity: 0.1; transform-origin: 281.891px 175.889px;" class="animable"></path></g><path d="M216,158.26c-8.32-2-14.55,5.22-16.94,14.93-1.94,7.86,1,17.11,9,19.07s15.25-6.25,17.07-13.63S225.06,160.48,216,158.26Z" style="fill: rgb(38, 50, 56); transform-origin: 212.119px 175.24px;" id="elptkcrf0cii" class="animable"></path><path d="M216.32,160.49c-7.82-1.93-13.68,4.91-15.92,14-1.82,7.39,1,16.07,8.47,17.92s14.33-5.87,16-12.81S224.82,162.58,216.32,160.49Z" style="fill: rgb(255, 255, 255); transform-origin: 212.654px 176.425px;" id="elotqy6dyl7ip" class="animable"></path><path d="M217.67,164.3c-6.12-1.51-10.71,3.84-12.47,11-1.42,5.79.76,12.59,6.64,14s11.22-4.6,12.55-10S224.32,165.93,217.67,164.3Z" style="fill: rgb(38, 50, 56); transform-origin: 214.813px 176.776px;" id="elp87gajobdod" class="animable"></path><path d="M279.35,171.17c11.13-.56,17.16,7.71,17.65,17.69.4,8.09-5.8,16.68-16.48,17.21s-17.78-8.85-18.16-16.44S267.25,171.77,279.35,171.17Z" style="fill: rgb(38, 50, 56); transform-origin: 279.68px 188.617px;" id="el7aq9vkuoq8q" class="animable"></path><path d="M278.38,173.31c10.46-.52,16.13,7.25,16.59,16.64.38,7.6-5.45,15.67-15.49,16.17s-16.71-8.32-17.07-15.45S267,173.88,278.38,173.31Z" style="fill: rgb(255, 255, 255); transform-origin: 278.69px 189.713px;" id="ela1dke2ocdv" class="animable"></path><path d="M278.85,175.22c8.55-.42,13.17,5.92,13.55,13.58A12.83,12.83,0,0,1,279.75,202c-8.2.41-13.64-6.78-13.93-12.61A13.5,13.5,0,0,1,278.85,175.22Z" style="fill: rgb(38, 50, 56); transform-origin: 279.104px 188.609px;" id="elsgwfvjnram8" class="animable"></path><path d="M243.75,185.67c-.27,1-7.12,4.08-7.85,4s-6.63-4.86-6.66-5.94,5.92-.66,7.43-.45S244,184.65,243.75,185.67Z" style="fill: rgb(38, 50, 56); transform-origin: 236.499px 186.346px;" id="el85argqfc8ln" class="animable"></path><path d="M223.52,190.57c.84,1.63,1.69,3.24,2.67,4.75a11.37,11.37,0,0,0,1.62,2,1.74,1.74,0,0,0,.83.48,1.72,1.72,0,0,0,.87-.28,6.69,6.69,0,0,0,1.7-1.7,18.4,18.4,0,0,0,1.38-2.22,39.15,39.15,0,0,0,2.24-4.83l1.15-3,.66,3.2a38.68,38.68,0,0,0,1.83,6.23,16,16,0,0,0,1.41,2.84,5,5,0,0,0,2,2l.3.1.3,0a4.21,4.21,0,0,0,.71,0,5.55,5.55,0,0,0,1.45-.38,12.47,12.47,0,0,0,2.76-1.62,32.42,32.42,0,0,0,4.79-4.59,24.74,24.74,0,0,1-4.23,5.26,12.85,12.85,0,0,1-2.83,2,5.06,5.06,0,0,1-3.73.52,6.17,6.17,0,0,1-2.89-2.4,17.83,17.83,0,0,1-1.69-3.08,36.37,36.37,0,0,1-2.06-6.55l1.81.15a35.7,35.7,0,0,1-2.46,5.05,21.46,21.46,0,0,1-1.64,2.34,7.2,7.2,0,0,1-2.32,1.95,2.91,2.91,0,0,1-1.75.31,2.86,2.86,0,0,1-1.45-1,11.08,11.08,0,0,1-1.54-2.42A29.88,29.88,0,0,1,223.52,190.57Z" style="fill: rgb(38, 50, 56); transform-origin: 237.855px 193.624px;" id="elcyz9c194ag9" class="animable"></path><path d="M195.25,178.14c-4.61-.86-9.24-1.56-13.88-2.16s-9.3-1.13-14-1.45c-2.33-.22-4.66-.35-7-.5s-4.67-.22-7-.28c-4.68-.18-9.36-.12-14.06-.1,2.34-.19,4.68-.39,7-.49s4.69-.15,7-.14c4.7,0,9.39.23,14.08.57s9.35.93,14,1.68c2.32.37,4.63.79,6.93,1.24S193,177.5,195.25,178.14Z" style="fill: rgb(38, 50, 56); transform-origin: 167.28px 175.579px;" id="elb21c97zgrzs" class="animable"></path><path d="M193.06,180.64c-2.11-.13-4.22-.26-6.33-.34s-4.22-.19-6.33-.25c-4.21-.13-8.43-.23-12.65-.18-2.11,0-4.22,0-6.33,0l-6.33.2-3.16.12-3.16.19c-2.11.07-4.21.31-6.33.41,4.18-.66,8.39-1.17,12.61-1.44s8.46-.43,12.7-.46,8.47.13,12.69.41S188.88,180,193.06,180.64Z" style="fill: rgb(38, 50, 56); transform-origin: 167.75px 179.838px;" id="elx54pmlq3lzs" class="animable"></path><path d="M194,183.4c-1.76.11-3.52.21-5.28.36s-3.51.24-5.26.41c-3.5.32-7,.62-10.5,1s-7,.8-10.47,1.25-7,1-10.47,1.43q2.56-.63,5.16-1.18c1.73-.33,3.46-.67,5.2-1,3.47-.62,7-1.07,10.48-1.47s7-.66,10.55-.8S190.45,183.22,194,183.4Z" style="fill: rgb(38, 50, 56); transform-origin: 173.01px 185.565px;" id="elm6e3vjlnuur" class="animable"></path><path d="M300.8,202.16c2.91,0,5.82.23,8.72.43s5.8.54,8.69.89c5.79.7,11.54,1.65,17.26,2.76s11.4,2.46,17,4.06c2.81.77,5.59,1.64,8.36,2.52,1.39.43,2.76.93,4.13,1.42l4.11,1.48c-5.58-1.65-11.14-3.34-16.79-4.72-2.81-.73-5.64-1.39-8.46-2.06s-5.68-1.25-8.53-1.78c-5.69-1.18-11.42-2.12-17.17-3S306.6,202.65,300.8,202.16Z" style="fill: rgb(38, 50, 56); transform-origin: 334.935px 208.94px;" id="elhwq30p5v0if" class="animable"></path><path d="M302.56,205.88c5.21.7,10.37,1.69,15.5,2.8s10.21,2.43,15.28,3.83,10.06,3,15,4.81,9.81,3.76,14.59,5.91c-2.48-.86-4.9-1.86-7.39-2.68l-3.71-1.31L348.1,218c-2.48-.83-5-1.6-7.48-2.4s-5-1.5-7.54-2.19c-5-1.47-10.1-2.78-15.18-4q-3.82-.94-7.65-1.81C307.7,207,305.13,206.42,302.56,205.88Z" style="fill: rgb(38, 50, 56); transform-origin: 332.745px 214.555px;" id="el3j460768ha9" class="animable"></path><path d="M300.54,208.88c4.26,1,8.44,2.32,12.59,3.71s8.24,2.95,12.31,4.56,8.08,3.38,12,5.27c2,.93,3.94,1.92,5.9,2.89s3.87,2,5.78,3.1c-4-1.77-8-3.61-12-5.33s-8-3.44-12.07-5.06-8.12-3.21-12.2-4.75c-2-.78-4.1-1.51-6.16-2.24S302.61,209.57,300.54,208.88Z" style="fill: rgb(38, 50, 56); transform-origin: 324.83px 218.645px;" id="els2af3fbu8h" class="animable"></path><path d="M208.76,147.15c3.32-4.31,10-5.61,14.79-3.27a55.39,55.39,0,0,0-14.79,3.27Z" style="fill: rgb(38, 50, 56); transform-origin: 216.155px 144.94px;" id="elzd66v074shl" class="animable"></path><path d="M300,162.93A55.83,55.83,0,0,0,287,155c5.33-.63,11.19,2.76,12.92,7.91Z" style="fill: rgb(38, 50, 56); transform-origin: 293.5px 158.927px;" id="elpr58qsn9j2" class="animable"></path><path d="M241.24,234a32.66,32.66,0,0,1-5-9.36.32.32,0,0,0-.59,0c-.25.74-.95,2.81-1,3.13-.08-.2-.15-.4-.22-.6q-.35-1-.6-2.07a25.69,25.69,0,0,1-.67-4.26,24.94,24.94,0,0,1,.05-4.32c.14-1.45.46-2.87.72-4.31,0-.06-.11-.09-.13,0a17.28,17.28,0,0,0-1.29,4.36,23.65,23.65,0,0,0-.36,4.35,22.14,22.14,0,0,0,.47,4.37c.16.75.35,1.49.58,2.22a6.45,6.45,0,0,0,.9,2c.3.39.92,0,1-.36,0-.24.81-3.12.94-3.54a21.86,21.86,0,0,0,5,8.51C241.12,234.27,241.33,234.12,241.24,234Z" style="fill: rgb(38, 50, 56); transform-origin: 236.705px 223.168px;" id="el6qz11drpcnu" class="animable"></path><path d="M369.06,246c-29.33,13.15-85.5,22.23-127.8,10.76s-62.66-35.28-63.37-38.09,1.76-6,4.83-6.93h0c1.42,1.8,2.91,3.54,4.45,5.21,13.76,14.94,40.95,32,84.53,36,42.84,4,84.18-12,94.59-16.33C370.35,236.27,374.58,243.5,369.06,246Z" style="fill: rgb(38, 50, 56); transform-origin: 274.733px 236.869px;" id="el8w73rtgc9gu" class="animable"></path><path d="M266.19,353.78a60.5,60.5,0,0,0,36.18,3c-11.33,5.64-25.86,4.22-36.18-3Z" style="fill: rgb(38, 50, 56); transform-origin: 284.28px 357.012px;" id="elzsuexdt0v28" class="animable"></path><path d="M293.49,292.83c2.83-7,7.65-14.08,14.84-17.29,9.61-3,22.65,1.42,31.68,5a76.11,76.11,0,0,1,16.05,8.87,117.58,117.58,0,0,0-34-12.22c-4.65-.72-9.66-1.47-14.07.37-6.38,3.21-11,9.11-14.47,15.26Z" style="fill: rgb(38, 50, 56); transform-origin: 324.775px 283.688px;" id="el9xrs9qtjaaj" class="animable"></path><path d="M339.63,281.19a18.31,18.31,0,0,1,13,2,111.6,111.6,0,0,0-13-2Z" style="fill: rgb(38, 50, 56); transform-origin: 346.13px 281.98px;" id="ellwrwlpnljm" class="animable"></path><path d="M302.88,288c10.61,7.17,15.09,10.84,14.36,22.83-.64,10.42-29.11,43.64-47.41,49.39a12.4,12.4,0,0,1-9.63-.69Z" style="fill: rgb(199, 199, 199); transform-origin: 288.758px 324.441px;" id="el71kcmpcmngr" class="animable"></path><path d="M287,285.21c-12.54,3.35-38.41,50.35-36.81,61.72,1.27,9.06,7.62,14,15.57,12.76,9.47-1.51,47.49-44.21,47.52-54.35C313.32,294.05,300.49,281.61,287,285.21Z" style="fill: rgb(69, 90, 100); transform-origin: 281.7px 322.228px;" id="eldcjmmb6j5c" class="animable"></path><path d="M313.29,305.3l-28.44-19.16a9,9,0,0,1,2.17-.93,8.67,8.67,0,0,1,.88-.21,6.68,6.68,0,0,1,.73-.14l24.09,16.2c.07.26.13.51.18.78A15.11,15.11,0,0,1,313.29,305.3Z" style="fill: rgb(38, 50, 56); transform-origin: 299.07px 295.08px;" id="el7px7pd7qdy5" class="animable"></path><path d="M312.9,301.84,287.9,285a6.68,6.68,0,0,1,.73-.14l.78-.12,23.07,15.53a7.19,7.19,0,0,1,.24.79C312.79,301.32,312.85,301.57,312.9,301.84Z" style="fill: rgb(55, 71, 79); transform-origin: 300.4px 293.29px;" id="el3nsykzz43sl" class="animable"></path><path d="M310.47,312.69c-.08.16-.17.31-.27.47-.42.73-.88,1.49-1.38,2.27l-32.27-21.72c.6-.7,1.19-1.37,1.77-2l.37-.39Z" style="fill: rgb(38, 50, 56); transform-origin: 293.51px 303.375px;" id="elgh0fhqdo8uv" class="animable"></path><path d="M310.73,312.24c-.08.15-.17.3-.26.45s-.17.31-.27.47l-31.88-21.45.37-.39c.13-.13.25-.27.38-.39Z" style="fill: rgb(55, 71, 79); transform-origin: 294.525px 302.045px;" id="el6mvsmrkazef" class="animable"></path><path d="M304.43,321.79l-.32.43c-.52.69-1.05,1.4-1.6,2.11L270,302.43l1.52-2.18.31-.42Z" style="fill: rgb(38, 50, 56); transform-origin: 287.215px 312.08px;" id="elun5tfbnvtq8" class="animable"></path><path d="M304.74,321.36c-.11.14-.21.29-.31.43l-.32.43-32.63-22,.31-.42.3-.44Z" style="fill: rgb(55, 71, 79); transform-origin: 288.11px 310.79px;" id="elkcykva72szd" class="animable"></path><path d="M297.66,330.38c-.11.14-.22.28-.35.42-.55.68-1.14,1.36-1.72,2l-31.47-21.19c.45-.76.9-1.52,1.36-2.27.1-.15.18-.3.28-.46Z" style="fill: rgb(38, 50, 56); transform-origin: 280.89px 320.84px;" id="elh7zowdcu5tn" class="animable"></path><path d="M298,330l-.34.41c-.11.14-.22.28-.35.42l-31.83-21.42c.1-.15.18-.3.28-.46l.29-.45Z" style="fill: rgb(55, 71, 79); transform-origin: 281.74px 319.665px;" id="el9x54kvd24i" class="animable"></path><path d="M290.45,338.69c-.13.12-.25.26-.37.39-.6.66-1.21,1.32-1.82,2l-29.41-19.8c.4-.78.81-1.56,1.23-2.36.09-.15.16-.31.26-.46Z" style="fill: rgb(38, 50, 56); transform-origin: 274.65px 329.77px;" id="elhh22k8542z" class="animable"></path><path d="M290.8,338.29c-.11.14-.23.26-.35.4s-.25.26-.37.39l-30-20.19c.09-.15.16-.31.26-.46a3.67,3.67,0,0,1,.25-.48Z" style="fill: rgb(55, 71, 79); transform-origin: 275.44px 328.515px;" id="elffwwv39g21" class="animable"></path><path d="M282.8,346.68l-.39.38q-1,1-2,1.89L254.2,331.27c.33-.82.68-1.64,1.06-2.48.07-.17.15-.33.21-.5Z" style="fill: rgb(38, 50, 56); transform-origin: 268.5px 338.62px;" id="elheudrba32ye" class="animable"></path><path d="M283.18,346.31l-.38.37-.39.38-27.15-18.27c.07-.17.15-.33.21-.5s.15-.31.22-.48Z" style="fill: rgb(55, 71, 79); transform-origin: 269.22px 337.435px;" id="el10wuyx52etm" class="animable"></path><path d="M274.54,354.27l-.43.36c-.77.61-1.51,1.2-2.2,1.71L250.6,342c.18-.85.42-1.76.7-2.72l.16-.53Z" style="fill: rgb(38, 50, 56); transform-origin: 262.57px 347.545px;" id="el9myuezzjvhj" class="animable"></path><path d="M275,353.92l-.42.35-.43.36L251.3,339.28l.16-.53c0-.17.11-.35.17-.53Z" style="fill: rgb(55, 71, 79); transform-origin: 263.15px 346.425px;" id="el44xp6es1gb4" class="animable"></path><path d="M263.31,359.88c-.34,0-.67,0-1,0a12.39,12.39,0,0,1-10.25-6.9c-.16-.3-.31-.62-.45-.94Z" style="fill: rgb(38, 50, 56); transform-origin: 257.46px 355.96px;" id="elvxsv1kxcmc" class="animable"></path><path d="M264.23,359.86c-.31,0-.62,0-.92,0s-.67,0-1,0l-10.25-6.9c-.16-.3-.31-.62-.45-.94s-.25-.59-.37-.89Z" style="fill: rgb(55, 71, 79); transform-origin: 257.735px 355.495px;" id="el15rt938odri" class="animable"></path><path d="M304.74,289.25c19.05,10,14.58,25.5,3.08,39.66a107.52,107.52,0,0,1-10.55,11.4c3.14-4.11,6.35-8.14,9.3-12.33,10.41-14.75,15-26.67-1.83-38.73Z" style="fill: rgb(38, 50, 56); transform-origin: 307.506px 314.78px;" id="elclpj50imfan" class="animable"></path><path d="M302.79,333.22a9.32,9.32,0,0,1-3.42,7.09,49.75,49.75,0,0,1,3.42-7.09Z" style="fill: rgb(38, 50, 56); transform-origin: 301.08px 336.765px;" id="el4yw9dxlkt" class="animable"></path><path d="M260.2,359.51c7.65,2.59,15.35-1.77,21.62-5.85.95-.59,1.85-1.27,2.79-1.89a35.42,35.42,0,0,1-11.15,7.63c-4.14,1.71-9.21,2.43-13.26.11Z" style="fill: rgb(38, 50, 56); transform-origin: 272.405px 356.376px;" id="ellxvtry3xx5n" class="animable"></path><path d="M284.19,354.56a7.49,7.49,0,0,1-6.64,2.38,17.86,17.86,0,0,1,1.66-.7c1.63-.59,3.26-1.23,5-1.68Z" style="fill: rgb(38, 50, 56); transform-origin: 280.88px 355.79px;" id="elpc02b2zc2bf" class="animable"></path><path d="M134.2,302.59a60.36,60.36,0,0,0,33.59-13.77c-7.53,10.17-21.12,15.5-33.59,13.77Z" style="fill: rgb(38, 50, 56); transform-origin: 150.995px 295.866px;" id="elkaz98jg9tin" class="animable"></path><path d="M136.79,229.48c8.75-16.23,20.59-16.56,34.81-6.63a46.48,46.48,0,0,1,9.94,9.35,79.37,79.37,0,0,0-10.82-8c-14.55-8.83-23.23-8.91-33.93,5.29Z" style="fill: rgb(38, 50, 56); transform-origin: 159.165px 224.19px;" id="elmapxi6gx4n" class="animable"></path><path d="M111.76,225.52c12.17-4,17.81-5.3,26.84,2.62,7.85,6.88,16.71,49.72,10.06,67.71a12.44,12.44,0,0,1-6.44,7.2Z" style="fill: rgb(199, 199, 199); transform-origin: 131.379px 262.698px;" id="el3swqjhnq1kr" class="animable"></path><path d="M99.86,236.38c-5,12,16.32,61.19,26.29,66.88,7.94,4.54,15.75,2.55,19.62-4.51,4.6-8.41-5.91-64.61-13.91-70.84C123,221,105.25,223.52,99.86,236.38Z" style="fill: rgb(69, 90, 100); transform-origin: 123.002px 264.924px;" id="el5bexpzi4jpx" class="animable"></path><path d="M131.83,227.89,99.27,238.66a9.12,9.12,0,0,1,.59-2.29c.11-.28.24-.55.37-.82a5.09,5.09,0,0,1,.34-.66l27.56-9.14c.25.1.48.21.72.33A15,15,0,0,1,131.83,227.89Z" style="fill: rgb(38, 50, 56); transform-origin: 115.55px 232.205px;" id="elufbkn4w8zeq" class="animable"></path><path d="M128.85,226.08l-28.62,9.47a5.09,5.09,0,0,1,.34-.66c.12-.24.25-.48.38-.69l26.41-8.75a8.15,8.15,0,0,1,.77.3C128.38,225.85,128.61,226,128.85,226.08Z" style="fill: rgb(55, 71, 79); transform-origin: 114.54px 230.5px;" id="elpe1oqu0y28" class="animable"></path><path d="M136,234.65c.07.15.14.32.2.49.33.78.64,1.6.95,2.48l-36.92,12.24c-.19-.91-.36-1.78-.49-2.63,0-.17-.06-.35-.1-.53Z" style="fill: rgb(38, 50, 56); transform-origin: 118.395px 242.255px;" id="elt8z0or7jtw" class="animable"></path><path d="M135.75,234.16c.07.16.13.32.2.49s.14.32.2.49L99.69,247.23c0-.17-.06-.35-.1-.53s0-.36-.07-.54Z" style="fill: rgb(55, 71, 79); transform-origin: 117.835px 240.695px;" id="el6wjgk1rx766" class="animable"></path><path d="M139.45,245c0,.16.09.34.14.51.24.84.47,1.69.69,2.56L103.05,260.4c-.28-.85-.55-1.7-.8-2.53,0-.18-.09-.34-.14-.51Z" style="fill: rgb(38, 50, 56); transform-origin: 121.195px 252.7px;" id="elmeayh2oaehs" class="animable"></path><path d="M139.3,244.48l.15.51c0,.16.09.34.14.51l-37.34,12.37c0-.18-.09-.34-.14-.51s-.11-.34-.17-.5Z" style="fill: rgb(55, 71, 79); transform-origin: 120.765px 251.175px;" id="eldobwtdbcz0a" class="animable"></path><path d="M142.1,255.6a4.37,4.37,0,0,1,.12.52c.2.87.38,1.74.56,2.62l-36,11.93c-.34-.82-.65-1.65-1-2.47-.06-.17-.13-.33-.19-.5Z" style="fill: rgb(38, 50, 56); transform-origin: 124.185px 263.135px;" id="el9doh569iy4e" class="animable"></path><path d="M142,255.08c0,.16.07.34.11.52a4.37,4.37,0,0,1,.12.52L105.8,268.2c-.06-.17-.13-.33-.19-.5s-.12-.34-.19-.51Z" style="fill: rgb(55, 71, 79); transform-origin: 123.825px 261.64px;" id="elo728yw51mv" class="animable"></path><path d="M144.26,266.38a4.51,4.51,0,0,0,.09.53c.15.88.3,1.77.44,2.65l-33.66,11.15c-.37-.8-.74-1.6-1.11-2.42-.07-.16-.15-.32-.21-.49Z" style="fill: rgb(38, 50, 56); transform-origin: 127.3px 273.545px;" id="elbv2aspgvrao" class="animable"></path><path d="M144.16,265.86c0,.17.06.35.1.52a4.51,4.51,0,0,0,.09.53L110,278.29c-.07-.16-.15-.32-.21-.49a3.64,3.64,0,0,1-.22-.49Z" style="fill: rgb(55, 71, 79); transform-origin: 126.96px 272.075px;" id="elusfdn9yrsyg" class="animable"></path><path d="M145.9,277.33l.06.54c.12.92.22,1.81.31,2.69l-30.05,10c-.45-.76-.89-1.55-1.32-2.36-.09-.16-.17-.32-.26-.47Z" style="fill: rgb(38, 50, 56); transform-origin: 130.455px 283.945px;" id="elogrduz85bi" class="animable"></path><path d="M145.84,276.79l.06.54.06.54L114.9,288.16c-.09-.16-.17-.32-.26-.47l-.25-.47Z" style="fill: rgb(55, 71, 79); transform-origin: 130.175px 282.475px;" id="elpzrr06qslbh" class="animable"></path><path d="M146.85,288.5c0,.2,0,.38,0,.56,0,1,0,1.92,0,2.79l-24.39,8.08q-.84-1-1.71-2.22c-.11-.15-.22-.29-.32-.45Z" style="fill: rgb(38, 50, 56); transform-origin: 133.64px 294.215px;" id="elynmph3jjk9b" class="animable"></path><path d="M146.83,288c0,.19,0,.37,0,.55s0,.38,0,.56l-26.09,8.65c-.11-.15-.22-.29-.32-.45a3.76,3.76,0,0,1-.32-.46Z" style="fill: rgb(55, 71, 79); transform-origin: 133.465px 292.88px;" id="elaqgdp05vjqp" class="animable"></path><path d="M144.42,300.81a9.78,9.78,0,0,1-.65.77A12.37,12.37,0,0,1,132,305.47c-.33-.06-.68-.14-1-.22Z" style="fill: rgb(38, 50, 56); transform-origin: 137.71px 303.27px;" id="elvgrzoxqvlds" class="animable"></path><path d="M145,300.08c-.17.25-.36.5-.54.73a9.78,9.78,0,0,1-.65.77L132,305.47c-.33-.06-.68-.14-1-.22s-.62-.16-.93-.25Z" style="fill: rgb(55, 71, 79); transform-origin: 137.535px 302.775px;" id="el0qr0f3rflai" class="animable"></path><path d="M174.32,225.75a9,9,0,0,1,7.22,2.41,39.49,39.49,0,0,1-7.22-2.41Z" style="fill: rgb(38, 50, 56); transform-origin: 177.93px 226.926px;" id="ellipqvj8jiac" class="animable"></path><path d="M138,227.62c9.2,6,12.09,27.83,12.22,38.24-.45-1.66-.81-3.33-1.18-5-1.07-4.81-2.18-10.12-3.38-14.85a100.23,100.23,0,0,0-2.84-9.67c-1.18-3.12-2.38-6.35-4.82-8.73Z" style="fill: rgb(38, 50, 56); transform-origin: 144.11px 246.735px;" id="elpdk3lsuo9lo" class="animable"></path><path d="M148.74,255.92a9.3,9.3,0,0,1,3.16,7.21,51.32,51.32,0,0,1-3.16-7.21Z" style="fill: rgb(38, 50, 56); transform-origin: 150.321px 259.525px;" id="el85jxif833ao" class="animable"></path><path d="M145,301.53c4.67-5.51,5.16-12.87,6-19.73.59,6.84-.25,15.17-6,19.73Z" style="fill: rgb(38, 50, 56); transform-origin: 148.08px 291.665px;" id="el7gr1sac5t" class="animable"></path><path d="M152.84,283.92a7.46,7.46,0,0,1-2.52,6.6c.15-.61.36-1.16.55-1.71.61-1.62,1.19-3.28,2-4.89Z" style="fill: rgb(38, 50, 56); transform-origin: 151.611px 287.22px;" id="elc5h5jj3zxg8" class="animable"></path><path d="M179.42,239c-1.24,8.46.12,43.64,12.86,46.12s13.16-16.26,27-29.71c0,0-8.87-10.36-20.43-14.85S179.42,239,179.42,239Z" style="fill: rgb(199, 199, 199); transform-origin: 199.167px 261.702px;" id="elro2vbuh745" class="animable"></path><path d="M212.27,264c-.58.9-1.14,1.81-1.67,2.71a63.69,63.69,0,0,0-23-9.29,46.92,46.92,0,0,0-8-.76c-.1-1.09-.19-2.16-.26-3.2C185.42,253.45,197.83,254.77,212.27,264Z" style="fill: rgb(0, 255, 136); transform-origin: 195.805px 260.085px;" id="elr4sbgljz0x" class="animable"></path><path d="M215.57,259.45c-.67.85-1.32,1.71-1.93,2.57-15.29-9.49-28.39-10.71-34.44-10.66-.06-1.11-.1-2.19-.12-3.21C185.6,248.06,199.4,249.31,215.57,259.45Z" style="fill: rgb(0, 255, 136); transform-origin: 197.325px 255.083px;" id="elwhcygp38gyb" class="animable"></path><path d="M179.1,243.18c.92,10.37,2.4,51.62,20.73,38.65,2.68-2.22,4.57-5.42,6.4-8.58,3.54-6.38,7.08-13.35,13.05-17.87a39.13,39.13,0,0,0-6.64,8.77c-4.6,7.37-7.31,19.38-16.87,21.86-17.2,3.5-17.1-31.92-16.67-42.83Z" style="fill: rgb(38, 50, 56); transform-origin: 199.133px 264.716px;" id="elunfeb7tknwb" class="animable"></path><path d="M213.64,262a46.81,46.81,0,0,1,5.22-3.47,7.74,7.74,0,0,1-5.22,3.47Z" style="fill: rgb(38, 50, 56); transform-origin: 216.25px 260.265px;" id="elc01900o6pgr" class="animable"></path><path d="M187.29,271.73c1.29,4.44,2.06,11.58,6.63,13.77-5.4-.93-6.8-9.22-6.63-13.77Z" style="fill: rgb(38, 50, 56); transform-origin: 190.598px 278.615px;" id="elzux79m5k1g" class="animable"></path><path d="M193.84,270.66c.62,4.58.33,11.76,4.53,14.59-5.2-1.71-5.37-10.11-4.53-14.59Z" style="fill: rgb(38, 50, 56); transform-origin: 195.915px 277.955px;" id="ely7oqv0zxxko" class="animable"></path><path d="M243.22,261c-8,3-38,21.4-34,33.72s23.77,3.47,42.55,8a110.41,110.41,0,0,0-.44-24C249.63,266.39,243.22,261,243.22,261Z" style="fill: rgb(199, 199, 199); transform-origin: 230.539px 281.86px;" id="elttdz6748tsd" class="animable"></path><path d="M237.41,301.23c-1.07,0-2.14,0-3.19.06a63.69,63.69,0,0,0-3.13-24.17,46.27,46.27,0,0,0-3.26-7.37h0l1.35-.91.28-.18,1-.7C233.47,273.19,238.29,284.45,237.41,301.23Z" style="fill: rgb(0, 255, 136); transform-origin: 232.673px 284.625px;" id="elnfqbenkg9ug" class="animable"></path><path d="M243,301.38c-1.07-.07-2.14-.11-3.21-.13.64-17.52-4.56-29.25-7.53-34.44h0c.27-.18.54-.34.8-.49.47-.3.94-.58,1.39-.84l.56-.34h0C238.24,270.67,243.72,283,243,301.38Z" style="fill: rgb(0, 255, 136); transform-origin: 237.662px 283.26px;" id="elct8t8wcn3fj" class="animable"></path><path d="M239.39,262.72c-7.77,5.4-38.68,23.82-27.26,34.71,4.06,3.8,10,3.61,15.35,3.7,7.49-.13,15.15-.23,22.56,1.13-7.53-.61-15-.09-22.52.38-5.56.21-12.3.41-16.74-3.8-13.23-13.33,18.71-31.09,28.61-36.12Z" style="fill: rgb(38, 50, 56); transform-origin: 228.829px 282.725px;" id="el9ak26j95v1c" class="animable"></path><path d="M242.57,301.74a43.76,43.76,0,0,1,6,1.88,7.77,7.77,0,0,1-6-1.88Z" style="fill: rgb(38, 50, 56); transform-origin: 245.57px 302.705px;" id="elrvm7l8e036a" class="animable"></path><path d="M218.47,283.81c-3.25,3.28-9.1,7.44-8.78,12.5-1.83-5.17,4.72-10.43,8.78-12.5Z" style="fill: rgb(38, 50, 56); transform-origin: 213.922px 290.06px;" id="elzttiv22q1s" class="animable"></path><path d="M222.6,289c-3.69,2.77-10.1,6-10.53,11.07-1-5.38,6.21-9.62,10.53-11.07Z" style="fill: rgb(38, 50, 56); transform-origin: 217.288px 294.535px;" id="el9dmy12fwada" class="animable"></path><g id="els1ehkgm5h3l"><path d="M187.18,216.92C171.41,199.8,161,175.76,160.6,153.54s6-45.16,20.11-62.81,57.42-49.74,121.85-37,96.9,61.84,98.31,109.24c1.12,37.68-34.58,73.69-34.58,73.69-10.4,4.33-51.74,20.29-94.58,16.33C228.13,248.93,200.94,231.86,187.18,216.92Z" style="fill: rgb(235, 235, 235); opacity: 0.2; transform-origin: 280.739px 152.215px;" class="animable"></path></g><path d="M187.18,216.92c-14.35-15.78-24.15-36.06-26.31-57.37-1.71-21.28,3-43.36,14.41-61.5s30.45-30.63,50.15-38.57C264.5,43.9,313.61,49,349.06,71.48c32,20,52.55,56.81,52.19,94.59-.45,16.19-7,31.59-15.26,45.26a156.1,156.1,0,0,1-19.5,25.48,234.34,234.34,0,0,1-45.81,13.5c-44.62,8.83-100.9.62-133.5-33.39Zm0,0c32.66,33.89,88.87,41.94,133.42,33a240.79,240.79,0,0,0,45.5-13.48,141.8,141.8,0,0,0,10.32-12.22c12.63-16.87,23.38-36.67,24.06-58.16.41-43.05-26.89-83.85-65.89-101.53-43.49-20.19-97.83-18.15-137,10.77-26.92,18.67-39.1,52.28-36.56,84.24,2.09,21.29,11.84,41.58,26.13,57.39Z" style="fill: rgb(38, 50, 56); transform-origin: 280.892px 152.047px;" id="ely8x7hnb3g1" class="animable"></path><g id="elz50l9qoq1v"><g style="opacity: 0.6; transform-origin: 275.018px 161.654px;" class="animable"><path d="M191.35,113.33c-8.54,8.82-3.15,34.12,7.87,33.35,9-.64,14.46-10.6,15.57-17.28s-1.09-15.8-7.6-18.63C201.68,108.37,194.48,110.1,191.35,113.33Z" style="fill: rgb(255, 255, 255); transform-origin: 201.104px 128.173px;" id="elzs6rkkt61bj" class="animable"></path><path d="M212.28,97c-3.07,2.3-.94,9.35,2.84,10.67s7.74-3.21,7.09-6.17S215.06,94.93,212.28,97Z" style="fill: rgb(255, 255, 255); transform-origin: 216.546px 102.147px;" id="eldc4kvve6wpi" class="animable"></path><path d="M357.88,226.87c2.95.59,5.94-4.32,4.74-7.21s-4.79-2.07-6.17-.14S355.23,226.34,357.88,226.87Z" style="fill: rgb(255, 255, 255); transform-origin: 359.243px 222.346px;" id="elift3pz8p79" class="animable"></path></g></g></g><defs>     <filter id="active" height="200%">         <feMorphology in="SourceAlpha" result="DILATED" operator="dilate" radius="2"></feMorphology>                <feFlood flood-color="#32DFEC" flood-opacity="1" result="PINK"></feFlood>        <feComposite in="PINK" in2="DILATED" operator="in" result="OUTLINE"></feComposite>        <feMerge>            <feMergeNode in="OUTLINE"></feMergeNode>            <feMergeNode in="SourceGraphic"></feMergeNode>        </feMerge>    </filter>    <filter id="hover" height="200%">        <feMorphology in="SourceAlpha" result="DILATED" operator="dilate" radius="2"></feMorphology>                <feFlood flood-color="#ff0000" flood-opacity="0.5" result="PINK"></feFlood>        <feComposite in="PINK" in2="DILATED" operator="in" result="OUTLINE"></feComposite>        <feMerge>            <feMergeNode in="OUTLINE"></feMergeNode>            <feMergeNode in="SourceGraphic"></feMergeNode>        </feMerge>            <feColorMatrix type="matrix" values="0   0   0   0   0                0   1   0   0   0                0   0   0   0   0                0   0   0   1   0 "></feColorMatrix>    </filter></defs></svg>